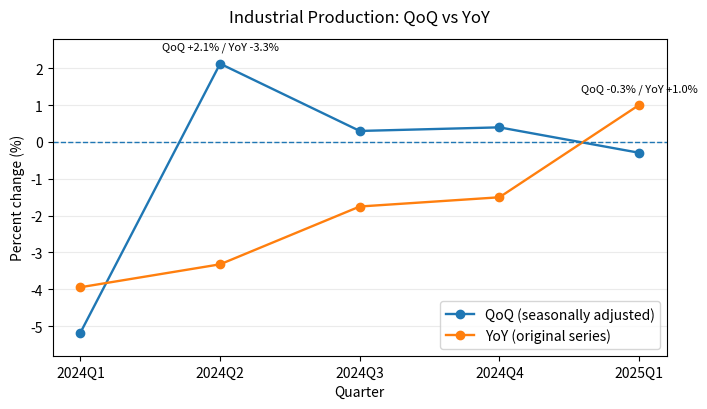

Reproduce this figure in Python.
from pathlib import Path

import matplotlib
matplotlib.use("Agg")
import matplotlib.pyplot as plt
import numpy as np

quarters = np.array([
    "2023Q1", "2023Q2", "2023Q3", "2023Q4",
    "2024Q1", "2024Q2", "2024Q3", "2024Q4", "2025Q1",
])

sa_index = np.array([
    103.5, 104.8, 103.3, 104.4,
    99.0, 101.1, 101.4, 101.8, 101.5,
])

original_index = np.array([
    104.0, 102.4, 102.7, 106.5,
    99.9, 99.0, 100.9, 104.9, 100.9,
])

qoq = np.full(sa_index.shape, np.nan, dtype=float)
qoq[1:] = (sa_index[1:] / sa_index[:-1] - 1) * 100

yoy = np.full(original_index.shape, np.nan, dtype=float)
yoy[4:] = (original_index[4:] / original_index[:-4] - 1) * 100

mask = ~np.isnan(yoy)
view_quarters = quarters[mask]
view_qoq = qoq[mask]
view_yoy = yoy[mask]

print("quarter  qoq  yoy")
for quarter, qoq_value, yoy_value in zip(
    view_quarters,
    view_qoq,
    view_yoy,
):
    print(f"{quarter:>7} {qoq_value:5.1f} {yoy_value:5.1f}")

fig, ax = plt.subplots(figsize=(7.2, 4.2))

ax.plot(
    view_quarters,
    view_qoq,
    marker="o",
    linewidth=1.7,
    label="QoQ (seasonally adjusted)",
)
ax.plot(
    view_quarters,
    view_yoy,
    marker="o",
    linewidth=1.7,
    label="YoY (original series)",
)
ax.axhline(0, linestyle="--", linewidth=1.0)
ax.set_xlabel("Quarter")
ax.set_ylabel("Percent change (%)")
ax.set_title("Industrial Production: QoQ vs YoY", pad=12)
ax.set_ylim(-5.8, 2.8)
ax.grid(axis="y", alpha=0.25)
ax.legend(loc="lower right")

for target in ["2024Q2", "2025Q1"]:
    i = list(view_quarters).index(target)
    y = max(view_qoq[i], view_yoy[i])
    ax.annotate(
        f"QoQ {view_qoq[i]:+.1f}% / YoY {view_yoy[i]:+.1f}%",
        xy=(view_quarters[i], y),
        xytext=(0, 10),
        textcoords="offset points",
        ha="center",
        fontsize=8,
    )

fig.tight_layout()

output_path = Path("images/qoq-vs-yoy-iip.webp")
output_path.parent.mkdir(parents=True, exist_ok=True)
fig.savefig(output_path, dpi=160)
plt.close(fig)

print(f"plot = {output_path}")
